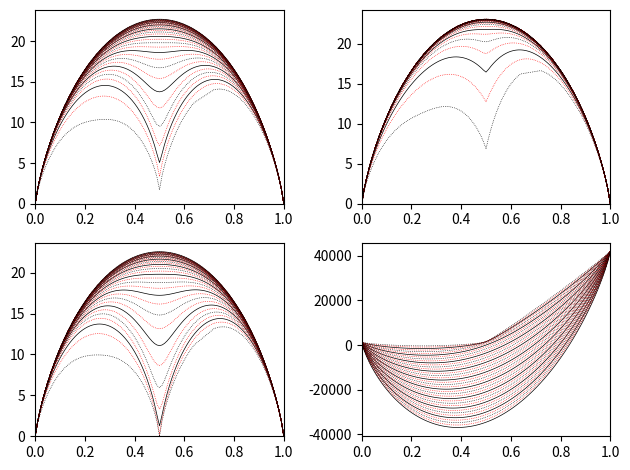

Write the Python code that produced this figure.
import numpy as np
from scipy.optimize import minimize, root
from sympy.matrices import Matrix
import matplotlib.pyplot as plt

fac=1.2; ys = np.linspace(0.99, 0.5, 21)

R = 8.31446
T = 6000./R
u0 = 0.
e1 = 4000.*fac
e2 = 8000.*fac
n = 1.

# Ordering as in Table 1
n_species = 2
u = np.zeros((n_species, n_species,
              n_species, n_species)) + u0
u[0,1,1,1] = 0.
u[1,1,1,1] = 0.25*e1
u[1,0,1,1] = 0.5*e1
u[1,1,0,1] = 0.5*e1
u[1,1,1,0] = 0.5*e1
u[0,0,1,1] = 0.25*e1 + e2
u[0,1,0,1] = 0.25*e1
u[0,1,1,0] = 0.25*e1 + e2
u[1,0,0,1] = 0.75*e1 + e2
u[1,0,1,0] = 0.75*e1
u[1,1,0,0] = 0.75*e1 + e2
u[0,0,0,1] = 0.5*e1 + 2.*e2
u[0,0,1,0] = 0.5*e1 + 2.*e2
u[0,1,0,0] = 0.5*e1 + 2.*e2
u[1,0,0,0] = e1 + 2.*e2
u[0,0,0,0] = 0.75*e1 + 4.*e2


id = np.identity(n_species, dtype='int')
ones = np.ones((n_species,n_species,n_species), dtype='int')
element_occupancies = np.array([np.einsum('im, jkl -> ijklm', id, ones),
                                np.einsum('jm, ikl -> ijklm', id, ones),
                                np.einsum('km, ijl -> ijklm', id, ones),
                                np.einsum('lm, ijk -> ijklm', id, ones)], dtype='int')
element_occupancies = np.moveaxis(element_occupancies, 0, -2)
element_occupancies = element_occupancies.reshape((16,8))
u = u.flatten()

occ = Matrix(element_occupancies)
element_occupancies_ind = np.array(occ.T.columnspace(), dtype='int')
element_occupancies_ind = np.array([[1, 0, 0, 1, 0, 1, 0, 1],
                                    [0, 1, 1, 0, 0, 1, 0, 1],
                                    [0, 1, 0, 1, 1, 0, 0, 1],
                                    [0, 1, 0, 1, 0, 1, 1, 0],
                                    [0, 1, 0, 1, 0, 1, 0, 1]])


inv_rxn_matrix = np.array([[0.25, 0.25, 0.25, 0.25, 0.],
                           [0.75, 0.75, 0.75, 0.75, 1.],
                           [1., -1., 0., 0., 0.],
                           [1., 0., -1., 0., 0.],
                           [1., 0., 0., -1., 0.]])

rxn_matrix = np.linalg.pinv(inv_rxn_matrix)

E_ind = np.linalg.lstsq(element_occupancies_ind.T,
                        element_occupancies.T,
                        rcond=None)[0].round(decimals=10).T

def cluster_proportions(mu, T):
    lnval = E_ind.dot(mu) - u/(R*T)
    return np.exp(np.where(lnval>100, 100., lnval))


def delta_proportions_root(mu_rxn, p_elements, T):
    mu = mu_rxn[0:5]
    rxn = mu_rxn[5:8]
    p_ind = rxn_matrix.dot(np.concatenate((p_elements, rxn)))

    Mbar = cluster_proportions(mu, T)
    deltas = p_ind - E_ind.T.dot(Mbar)

    # need to add mus
    affinities = inv_rxn_matrix[2:5].dot(mu)
    return np.concatenate((deltas, affinities))

def logish(x, eps=1.e-5):
    """
    2nd order series expansion of log(x) about eps: log(eps) - sum_k=1^infty (f_eps)^k / k
    Prevents infinities at x=0
    """
    f_eps = 1. - x/eps
    mask = x>eps
    ln = np.where(x<=eps, np.log(eps) - f_eps - f_eps*f_eps/2., 0.)
    ln[mask] = np.log(x[mask])
    return ln

def guess(p_elements, T):
    p_ind = rxn_matrix.dot([p_elements[0], p_elements[1], 0., 0., 0.])

    ps = element_occupancies_ind.T.dot(p_ind)
    ideal_mu = element_occupancies_ind.dot(logish(ps))

    uRT = u/(R*T)
    p = np.array([np.einsum('ij, j->i', element_occupancies[:,0:2], ps[0:2]),
                  np.einsum('ij, j->i', element_occupancies[:,2:4], ps[2:4]),
                  np.einsum('ij, j->i', element_occupancies[:,4:6], ps[4:6]),
                  np.einsum('ij, j->i', element_occupancies[:,6:8], ps[6:8])])

    pcl = np.array([np.einsum('ij, jk->ki', element_occupancies[:,0:2], element_occupancies_ind.T[0:2]),
                    np.einsum('ij, jk->ki', element_occupancies[:,2:4], element_occupancies_ind.T[2:4]),
                    np.einsum('ij, jk->ki', element_occupancies[:,4:6], element_occupancies_ind.T[4:6]),
                    np.einsum('ij, jk->ki', element_occupancies[:,6:8], element_occupancies_ind.T[6:8])])
    nonideal_mu = (np.einsum('ij, j, j, j, j->i', pcl[0], p[1], p[2], p[3], uRT)
                   + np.einsum('ij, j, j, j, j->i', pcl[1], p[0], p[2], p[3], uRT)
                   + np.einsum('ij, j, j, j, j->i', pcl[2], p[0], p[1], p[3], uRT)
                   + np.einsum('ij, j, j, j, j->i', pcl[3], p[0], p[1], p[2], uRT)
                   - 3.*np.einsum('j, j, j, j, j->', p[0], p[1], p[2], p[3], uRT))

    mu = (ideal_mu + nonideal_mu) + np.random.rand(len(ideal_mu))*1.e-2
    mu_rxn = np.concatenate((mu, [0., 0., 0.]))
    return mu_rxn


ys = np.linspace(0., 1., 101)

# S_n = -2.*0.5*np.log(0.5)
# S_i = -8.*0.5*np.log(0.5)
gamma = 4./3. # S_i/(S_i-S_n)

ps_to_p_ind = np.linalg.pinv(element_occupancies_ind.T)

fig = plt.figure()
ax = [fig.add_subplot(2, 2, i) for i in range(1, 5)]

for T in np.linspace(100., 2000., 39):
    print('\r{0} K'.format(T), end='')
    sols = []
    for y in ys:
        p_elements = np.array([y, 1.-y])

        # need to change things from here, spec. the guess function
        sol = root(delta_proportions_root, guess(p_elements, T), args=(p_elements, T))

        if sol.success or np.max(np.abs(sol.fun)) < 1.e-10: #or sol.fun < 1.e-6:
            mu = sol.x[0:5]
            rxn = sol.x[5:8]
            p_ind = rxn_matrix.dot(np.concatenate((p_elements, rxn)))
            ps = element_occupancies_ind.T.dot(p_ind)
            
            p_cl = cluster_proportions(mu, T)
            S_n = -R*np.sum(p_cl*logish(p_cl))
            S_i = -R*np.sum(ps*logish(ps))
            #print(S_n, S_i)
            #print(guess(p_ind, T))
            n = 1. # 1 cluster total
            S_t = gamma*S_n + (1./n - gamma)*S_i

            G_t = np.sum(p_cl*u) - T*S_t
            sols.append([y, S_n, S_i, S_t, G_t])
        else:
            print(sol.message)

    sols = np.array(sols).T
    if T%100 < 10.:
        c = 'black'
    else:
        c = 'red'

    linewidth = 0.5
    if T%200 < 10.:
        linestyle='-'
    else:
        linestyle=':'

    ax[0].plot(sols[0], sols[1], c=c, linewidth=linewidth, linestyle=linestyle)
    ax[1].plot(sols[0], sols[2], c=c, linewidth=linewidth, linestyle=linestyle)
    ax[2].plot(sols[0], sols[3], c=c, linewidth=linewidth, linestyle=linestyle)
    ax[3].plot(sols[0], sols[4], c=c, linewidth=linewidth, linestyle=linestyle)
print()

for i in range(4):
    ax[i].set_xlim(0,1)
for i in range(3):
    ax[i].set_ylim(0,)

fig.tight_layout()
fig.savefig('model.pdf')
plt.show()
